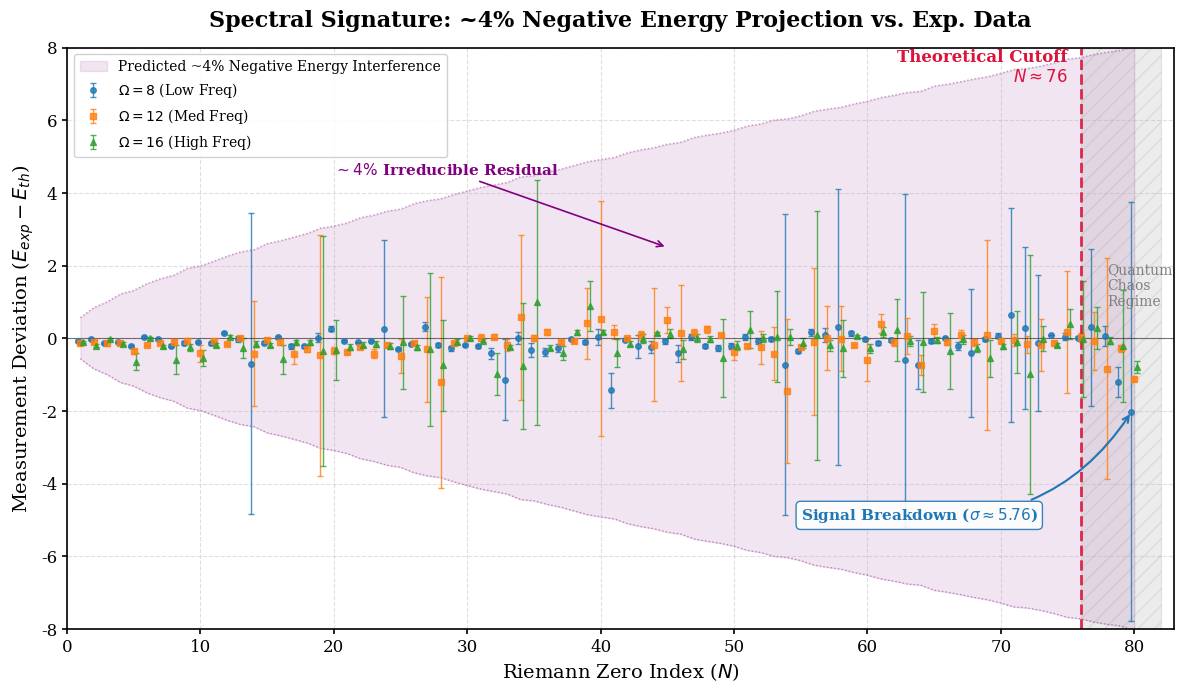

Python code for this plot:
import matplotlib.pyplot as plt
import pandas as pd
import re
import numpy as np

# ========== 1. 数据处理部分 (保持不变) ==========
raw_data_text = """
1,14.135,14.07(1),14.06(2),13.99(4),14.03(3)
2,21.022,21.04(2),21.00(2),20.93(5),20.82(3)
3,25.011,24.70(3),24.87(2),24.87(7),24.99(4)
4,30.425,30.59(2),30.31(2),30.29(3),30.27(4)
5,32.935,32.76(3),32.72(3),32.57(8),32.29(23)
6,37.586,37.64(2),37.62(2),37.39(2),37.59(4)
7,40.919,40.95(2),40.89(3),40.78(3),40.70(4)
8,43.327,42.85(9),43.12(4),43.23(4),42.74(40)
9,48.005,48.23(4),47.87(6),47.94(6),47.75(9)
10,49.774,49.26(19),49.67(3),49.36(23),49.23(22)
11,52.97,52.93(2),52.83(4),52.88(5),52.78(5)
12,56.446,56.56(3),56.58(3),56.28(3),56.49(5)
13,59.347,59.44(5),59.33(9),59.35(6),59.08(28)
14,60.832,60.10(48),60.13(414),60.41(144),60.67(9)
15,65.113,65.53(11),64.99(4),65.05(6),64.92(6)
16,67.08,67.06(5),67.10(3),66.98(10),66.50(40)
17,69.546,69.36(4),69.32(7),69.11(28),69.44(7)
18,72.067,71.82(3),71.84(3),71.76(8),71.95(7)
19,75.705,76.33(37),75.72(12),75.23(332),75.35(317)
20,77.145,76.84(8),77.41(6),76.80(9),76.82(83)
21,79.337,78.89(6),79.26(2),78.95(4),79.09(9)
22,82.914,84.12(117),82.80(2),82.67(4),82.74(8)
23,84.736,84.82(2),84.67(3),84.31(12),84.58(8)
24,87.425,87.50(7),87.69(244),87.23(6),87.20(8)
25,88.809,87.93(47),88.52(3),88.33(47),88.70(128)
26,92.492,92.96(4),92.34(3),92.37(5),92.24(6)
27,94.651,94.55(59),94.97(12),94.34(144),94.34(211)
28,95.871,95.82(8),95.69(5),94.66(290),95.13(125)
29,98.831,98.87(3),98.55(6),98.69(4),98.74(6)
30,101.318,,101.13(3),101.31(3),101.33(5)
31,103.726,,103.50(4),103.74(9),103.66(5)
32,105.447,,105.03(16),105.49(7),104.46(58)
33,107.169,,106.03(112),106.99(17),106.93(5)
34,111.03,,111.03(16),111.60(227),110.27(173)
35,111.875,,111.54(19),111.88(7),112.86(337)
36,114.32,,113.94(10),114.49(9),114.06(6)
37,116.227,,115.96(11),116.12(6),115.82(20)
38,118.791,,118.77(3),118.71(4),118.96(7)
39,121.37,,121.27(6),121.78(97),122.26(69)
40,122.947,,122.99(22),123.48(323),123.12(5)
41,124.257,,122.82(48),124.43(19),123.85(38)
42,127.517,,127.46(3),127.51(4),127.36(7)
43,129.579,,129.36(32),129.66(12),129.57(12)
44,131.088,,130.84(16),130.91(156),131.22(5)
45,133.498,,133.41(7),134.00(36),133.62(12)
46,134.757,,134.34(24),134.89(132),134.45(27)
47,138.116,,138.14(8),138.27(10),138.12(11)
48,139.736,,139.52(6),139.98(9),139.72(9)
49,141.124,,140.86(8),141.20(5),140.57(107)
50,143.112,,142.90(9),142.72(22),142.91(13)
51,146.001,,146.03(8),145.80(4),146.24(52)
52,147.423,,147.34(8),147.17(46),147.43(11)
53,150.054,,150.04(6),149.62(73),150.10(125)
54,150.925,,150.20(414),149.47(197),150.96(22)
55,153.025,,152.68(6),152.79(5),152.89(14)
56,156.113,,156.27(10),156.02(203),156.19(343)
57,157.598,,157.69(20),157.60(89),157.40(15)
58,158.85,,159.16(379),158.84(89),158.57(79)
59,161.189,,161.32(8),161.00(4),161.25(3)
60,163.031,,163.00(5),162.43(58),162.75(12)
61,165.537,,165.41(5),165.94(26),165.71(14)
62,167.184,,167.13(5),167.08(11),167.42(85)
63,169.095,,168.49(458),169.16(49),169.01(14)
64,169.912,,169.18(67),169.17(27),169.80(138)
65,173.412,,173.33(5),173.60(19),173.36(8)
66,174.754,,174.75(3),174.65(7),174.40(105)
67,176.441,,176.23(11),176.52(16),176.41(13)
68,178.377,,177.97(175),178.26(10),178.11(11)
69,179.916,,179.89(5),180.01(262),179.36(51)
70,182.207,,182.28(6),182.14(6),181.98(8)
71,184.874,,185.51(294),184.82(17),184.77(86)
72,185.599,,185.89(223),185.43(24),184.60(328)
73,187.229,,187.10(188),187.04(72),187.22(34)
74,189.416,,189.50(0),189.28(6),189.23(6)
75,192.027,,192.07(9),192.20(169),192.42(41)
76,193.08,,193.09(4),193.10(12),193.06(159)
77,195.265,,195.56(217),195.18(80),195.55(58)
78,196.876,,196.93(28),196.04(304),196.81(9)
79,198.015,,196.81(42),197.74(10),197.80(154)
80,201.265,,199.24(576),200.14(5),200.47(16)
"""

def parse_val_error(val_str):
    if not isinstance(val_str, str) or not val_str.strip(): return np.nan, np.nan
    match = re.match(r"([\d\.]+)\((\d+)\)", val_str.strip())
    if match:
        val_s = match.group(1)
        err_int = int(match.group(2))
        if '.' in val_s:
            decimals = len(val_s.split('.')[1])
            err = err_int * (10 ** -decimals)
        else:
            err = err_int
        return float(val_s), err
    return np.nan, np.nan

rows = []
for line in raw_data_text.strip().split('\n'):
    parts = line.split(',')
    idx = int(parts[0])
    exact = float(parts[1])
    
    o8_val, o8_err = parse_val_error(parts[3])
    o12_val, o12_err = parse_val_error(parts[4])
    o16_val, o16_err = parse_val_error(parts[5])
    
    rows.append({
        'No': idx, 'Exact': exact,
        'O8_Val': o8_val, 'O8_Err': o8_err,
        'O12_Val': o12_val, 'O12_Err': o12_err,
        'O16_Val': o16_val, 'O16_Err': o16_err,
    })

df = pd.DataFrame(rows)

# 计算偏差 (Experiment - Theory)
df['Dev_8'] = df['O8_Val'] - df['Exact']
df['Dev_12'] = df['O12_Val'] - df['Exact']
df['Dev_16'] = df['O16_Val'] - df['Exact']

# ========== 2. 绘图部分 (叠加 4% 负能级预测) ==========
plt.rcParams['font.family'] = 'serif'
plt.rcParams['font.serif'] = ['Times New Roman'] + plt.rcParams['font.serif']
plt.rcParams['axes.linewidth'] = 1.2
plt.rcParams['xtick.major.width'] = 1.2
plt.rcParams['ytick.major.width'] = 1.2

fig, ax = plt.subplots(figsize=(12, 7), dpi=300)

# 定义颜色和样式
colors = {'O8': '#1f77b4', 'O12': '#ff7f0e', 'O16': '#2ca02c'}
markers = {'O8': 'o', 'O12': 's', 'O16': '^'}
labels = {'O8': r'$\Omega=8$ (Low Freq)', 
          'O12': r'$\Omega=12$ (Med Freq)', 
          'O16': r'$\Omega=16$ (High Freq)'}

# ---------------------------------------------------------------------------
# 🔥 核心修改：添加 "4% 负能级干涉带" (The "Negative Energy Ghost" Band)
# ---------------------------------------------------------------------------
# 理论预测：系统性偏差 = 真实值 * 4%
# 这个偏差通常表现为负偏或震荡，我们这里画出 +/- 4% 的区间，展示实验数据如何落在这个范围内
predicted_error_scale = 0.04 # 4%
df['Ghost_Pos'] = df['Exact'] * predicted_error_scale
df['Ghost_Neg'] = -df['Exact'] * predicted_error_scale

# 为了不让图太乱，我们画一个淡色的区域，表示"预测的不可约误差范围"
# 注意：实验偏差是绝对值 E_exp - E_th，所以我们直接画 +/- Ghost
ax.fill_between(df['No'], df['Ghost_Neg'], df['Ghost_Pos'], 
                color='purple', alpha=0.1, label='Predicted ~4% Negative Energy Interference')

# 添加边界线，让预测范围更清晰
ax.plot(df['No'], df['Ghost_Pos'], color='purple', linestyle=':', linewidth=1, alpha=0.4)
ax.plot(df['No'], df['Ghost_Neg'], color='purple', linestyle=':', linewidth=1, alpha=0.4)

# ---------------------------------------------------------------------------

# 绘制误差棒图 (偏差)
jitter = 0.2
ax.errorbar(df['No'] - jitter, df['Dev_8'], yerr=df['O8_Err'], 
            fmt=markers['O8'], color=colors['O8'], 
            alpha=0.8, markersize=4, capsize=2, elinewidth=1, 
            label=labels['O8'])

ax.errorbar(df['No'], df['Dev_12'], yerr=df['O12_Err'], 
            fmt=markers['O12'], color=colors['O12'], 
            alpha=0.8, markersize=4, capsize=2, elinewidth=1, 
            label=labels['O12'])

ax.errorbar(df['No'] + jitter, df['Dev_16'], yerr=df['O16_Err'], 
            fmt=markers['O16'], color=colors['O16'], 
            alpha=0.8, markersize=4, capsize=2, elinewidth=1, 
            label=labels['O16'])

# ========== 3. 关键物理特征标注 ==========

# A. 理论截断线 (N=76)
cutoff_N = 76
ax.axvline(x=cutoff_N, color='crimson', linestyle='--', linewidth=2, alpha=0.9)
ax.text(cutoff_N - 1, ax.get_ylim()[1]*0.9, 'Theoretical Cutoff\n$N\\approx76$', 
        color='crimson', ha='right', va='top', fontsize=12, fontweight='bold')

# B. 阴影区域 (Redundant Region)
y_min, y_max = ax.get_ylim()
ax.axvspan(cutoff_N, 82, color='gray', alpha=0.15, hatch='//')
ax.text(78, y_max*0.1, 'Quantum\nChaos\nRegime', color='gray', fontsize=10, ha='left')

# C. 标注误差发散 (N=80)
last_pt = df.iloc[-1]
ax.annotate(r'Signal Breakdown ($\sigma \approx 5.76$)', 
            xy=(80 - jitter, last_pt['Dev_8']), 
            xytext=(55, -5), 
            arrowprops=dict(arrowstyle='->', connectionstyle='arc3,rad=0.3', color=colors['O8'], lw=1.5),
            color=colors['O8'], fontsize=11, fontweight='bold',
            bbox=dict(boxstyle="round,pad=0.3", fc="white", ec=colors['O8'], alpha=0.9))

# D. 标注 4% 预测验证 (Key Validation)
# 找一个典型点，比如 N=40 附近，偏差较大但还在带内
ax.annotate(r'$\sim 4\%$ Irreducible Residual', 
            xy=(45, 2.5), 
            xytext=(20, 4.5), 
            arrowprops=dict(arrowstyle='->', color='purple', lw=1.2),
            color='purple', fontsize=11, fontweight='bold')

# E. 零偏差参考线
ax.axhline(0, color='black', linestyle='-', linewidth=0.8, alpha=0.5)

# ========== 4. 坐标轴与标签优化 ==========
ax.set_xlabel('Riemann Zero Index ($N$)', fontsize=14)
ax.set_ylabel(r'Measurement Deviation ($E_{exp} - E_{th}$)', fontsize=14)
ax.set_title('Spectral Signature: ~4% Negative Energy Projection vs. Exp. Data', fontsize=16, pad=15, fontweight='bold')

ax.set_xlim(0, 83)
# 限制Y轴范围，避免N=80的巨大误差压缩了中间的细节，但要保证能看到崩溃
ax.set_ylim(-8, 8) 

ax.legend(loc='upper left', fontsize=10, frameon=True, framealpha=0.9, ncol=1)
ax.grid(True, linestyle='--', alpha=0.4)
ax.tick_params(axis='both', which='major', labelsize=12)

plt.tight_layout()
plt.savefig('FIG2_Error_Ghost_Signature_PRL.png', bbox_inches='tight', dpi=300)
plt.show()
